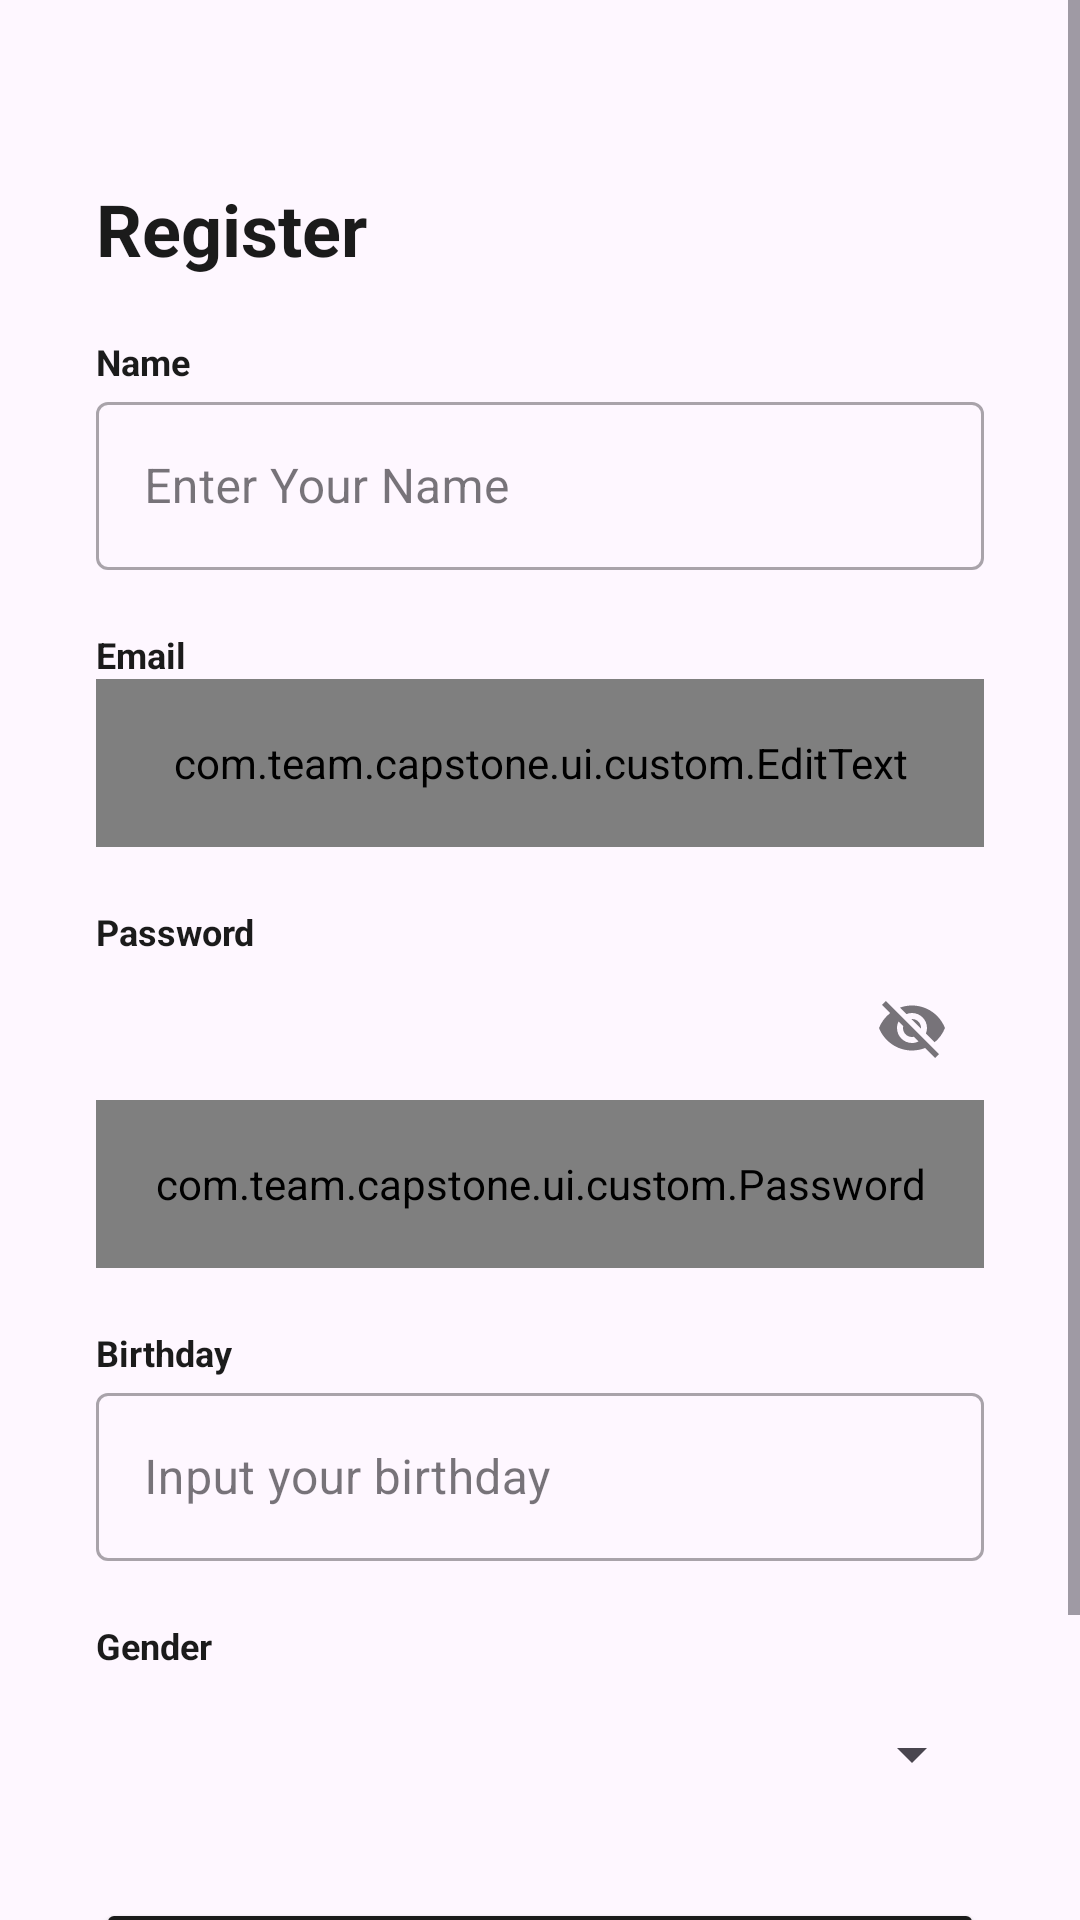

The Android layout XML behind this screen, and the referenced resources:
<!-- AndroidManifest.xml: application theme Theme.BerUang -->
<!-- res/layout/activity_register.xml -->
<?xml version="1.0" encoding="utf-8"?>
<ScrollView xmlns:android="http://schemas.android.com/apk/res/android"
    xmlns:app="http://schemas.android.com/apk/res-auto"
    xmlns:tools="http://schemas.android.com/tools"
    android:layout_width="match_parent"
    android:layout_height="match_parent"
    tools:context=".ui.register.RegisterActivity">

    <androidx.constraintlayout.widget.ConstraintLayout
        android:layout_width="match_parent"
        android:layout_height="match_parent"
        tools:context=".ui.register.RegisterActivity">

        <TextView
            android:id="@+id/textView"
            android:layout_width="wrap_content"
            android:layout_height="wrap_content"
            android:layout_marginStart="32dp"
            android:layout_marginTop="60dp"
            android:text="@string/register"
            android:textColor="@color/black_200"
            android:textSize="24sp"
            android:textStyle="bold"
            app:layout_constraintStart_toStartOf="parent"
            app:layout_constraintTop_toTopOf="parent" />

        <TextView
            android:id="@+id/nameTextView"
            android:layout_width="wrap_content"
            android:layout_height="wrap_content"
            android:layout_marginStart="32dp"
            android:layout_marginTop="20dp"
            android:text="@string/name"
            android:textColor="@color/black_200"
            android:textSize="12sp"
            android:textStyle="bold"
            app:layout_constraintStart_toStartOf="parent"
            app:layout_constraintTop_toBottomOf="@+id/textView" />

        <com.google.android.material.textfield.TextInputLayout
            android:id="@+id/nameEditTextLayout"
            style="@style/Widget.MaterialComponents.TextInputLayout.OutlinedBox"
            android:layout_width="0dp"
            android:layout_height="wrap_content"
            android:layout_marginStart="32dp"
            android:layout_marginEnd="32dp"
            app:layout_constraintEnd_toEndOf="parent"
            app:layout_constraintStart_toStartOf="parent"
            app:layout_constraintTop_toBottomOf="@+id/nameTextView">

            <com.google.android.material.textfield.TextInputEditText
                android:id="@+id/ed_name"
                android:layout_width="match_parent"
                android:layout_height="56dp"
                android:ems="10"
                android:hint="@string/nameInput"
                android:inputType="text" />
        </com.google.android.material.textfield.TextInputLayout>

        <TextView
            android:id="@+id/emailTextView"
            android:layout_width="wrap_content"
            android:layout_height="wrap_content"
            android:layout_marginStart="32dp"
            android:layout_marginTop="20dp"
            android:text="@string/email"
            android:textColor="@color/black_200"
            android:textSize="12sp"
            android:textStyle="bold"
            app:layout_constraintStart_toStartOf="parent"
            app:layout_constraintTop_toBottomOf="@+id/nameEditTextLayout" />

        <com.google.android.material.textfield.TextInputLayout
            android:id="@+id/emailEditTextLayout"
            style="@style/Widget.MaterialComponents.TextInputLayout.OutlinedBox"
            android:layout_width="0dp"
            android:layout_height="wrap_content"
            android:layout_marginStart="32dp"
            android:layout_marginEnd="32dp"
            app:layout_constraintEnd_toEndOf="parent"
            app:layout_constraintStart_toStartOf="parent"
            app:layout_constraintTop_toBottomOf="@+id/emailTextView">

            <com.team.capstone.ui.custom.EditText
                android:id="@+id/ed_regis_email"
                android:layout_width="match_parent"
                android:layout_height="56dp"
                android:ems="10"
                android:hint="@string/email_hint"
                android:inputType="textEmailAddress"
                android:padding="12dp"
                tools:ignore="SpeakableTextPresentCheck" />
        </com.google.android.material.textfield.TextInputLayout>

        <TextView
            android:id="@+id/passwoedTextView"
            android:layout_width="wrap_content"
            android:layout_height="wrap_content"
            android:layout_marginStart="32dp"
            android:layout_marginTop="20dp"
            android:text="@string/password"
            android:textColor="@color/black_200"
            android:textSize="12sp"
            android:textStyle="bold"
            app:layout_constraintStart_toStartOf="parent"
            app:layout_constraintTop_toBottomOf="@+id/emailEditTextLayout" />

        <com.google.android.material.textfield.TextInputLayout
            android:id="@+id/passwordEditTextLayout"
            style="@style/Widget.MaterialComponents.TextInputLayout.OutlinedBox"
            android:layout_width="0dp"
            android:layout_height="wrap_content"
            android:layout_marginStart="32dp"
            android:layout_marginEnd="32dp"
            app:endIconMode="password_toggle"
            app:layout_constraintEnd_toEndOf="parent"
            app:layout_constraintStart_toStartOf="parent"
            app:layout_constraintTop_toBottomOf="@+id/passwoedTextView">

            <com.team.capstone.ui.custom.Password
                android:id="@+id/ed_password"
                android:layout_width="match_parent"
                android:layout_height="56dp"
                android:ems="10"
                android:hint="@string/password_hint"
                android:inputType="textPassword"
                android:padding="8dp"
                tools:ignore="SpeakableTextPresentCheck" />
        </com.google.android.material.textfield.TextInputLayout>


        
        <TextView
            android:id="@+id/dobTextView"
            android:layout_width="wrap_content"
            android:layout_height="wrap_content"
            android:layout_marginStart="32dp"
            android:layout_marginTop="20dp"
            android:text="@string/date_of_birth"
            android:textColor="@color/black_200"
            android:textSize="12sp"
            android:textStyle="bold"
            app:layout_constraintStart_toStartOf="parent"
            app:layout_constraintTop_toBottomOf="@+id/passwordEditTextLayout" />

        <com.google.android.material.textfield.TextInputLayout
            android:id="@+id/dobEditTextLayout"
            style="@style/Widget.MaterialComponents.TextInputLayout.OutlinedBox"
            android:layout_width="0dp"
            android:layout_height="wrap_content"
            android:layout_marginStart="32dp"
            android:layout_marginEnd="32dp"
            app:layout_constraintEnd_toEndOf="parent"
            app:layout_constraintStart_toStartOf="parent"
            app:layout_constraintTop_toBottomOf="@+id/dobTextView">

            <com.google.android.material.textfield.TextInputEditText
                android:id="@+id/ed_dob"
                android:layout_width="match_parent"
                android:layout_height="56dp"
                android:ems="10"
                android:focusable="false"
                android:hint="@string/date_of_birth_hint"
                android:inputType="date"
                android:onClick="showDatePickerDialog" />
        </com.google.android.material.textfield.TextInputLayout>

        
        <TextView
            android:id="@+id/genderTextView"
            android:layout_width="wrap_content"
            android:layout_height="wrap_content"
            android:layout_marginStart="32dp"
            android:layout_marginTop="20dp"
            android:text="@string/gender"
            android:textColor="@color/black_200"
            android:textSize="12sp"
            android:textStyle="bold"
            app:layout_constraintStart_toStartOf="parent"
            app:layout_constraintTop_toBottomOf="@+id/dobEditTextLayout" />

        <Spinner
            android:id="@+id/spinnerGender"
            android:layout_width="0dp"
            android:layout_height="56dp"
            android:layout_marginStart="32dp"
            android:layout_marginEnd="32dp"
            app:layout_constraintEnd_toEndOf="parent"
            app:layout_constraintStart_toStartOf="parent"
            app:layout_constraintTop_toBottomOf="@+id/genderTextView" />
        <Button
            android:id="@+id/regButton"
            android:layout_width="0dp"
            android:layout_height="64dp"
            android:layout_marginStart="32dp"
            android:layout_marginEnd="32dp"
            android:layout_marginTop="20dp"
            android:layout_marginBottom="64dp"
            android:backgroundTint="@color/black_200"
            android:text="@string/register"
            app:layout_constraintBottom_toBottomOf="parent"
            app:layout_constraintEnd_toEndOf="parent"
            app:layout_constraintStart_toStartOf="parent"
            app:layout_constraintTop_toBottomOf="@+id/spinnerGender" />

        <TextView
            android:id="@+id/textView2"
            android:layout_width="wrap_content"
            android:layout_height="40dp"
            android:layout_marginTop="4dp"
            android:text="@string/redirectLogin"
            app:layout_constraintEnd_toStartOf="@+id/redirectToLogin"
            app:layout_constraintStart_toStartOf="@+id/regButton"
            app:layout_constraintTop_toBottomOf="@+id/regButton" />

        <TextView
            android:id="@+id/redirectToLogin"
            android:layout_width="wrap_content"
            android:layout_height="40dp"
            android:text="@string/login"
            android:textColor="@color/purple_600"
            app:layout_constraintBottom_toBottomOf="@+id/textView2"
            app:layout_constraintEnd_toEndOf="@+id/regButton"
            app:layout_constraintStart_toEndOf="@+id/textView2"
            app:layout_constraintTop_toTopOf="@+id/textView2" />
    </androidx.constraintlayout.widget.ConstraintLayout>
</ScrollView>
<!-- resources referenced by this layout -->
<resources>
  <color name="black_200">#1B1B1B</color>
  <color name="purple_600">#6C40C9</color>
  <string name="date_of_birth">Birthday</string>
  <string name="date_of_birth_hint">Input your birthday</string>
  <string name="email">Email</string>
  <string name="email_hint">Enter Your Email</string>
  <string name="gender">Gender</string>
  <string name="login">Login</string>
  <string name="name">Name</string>
  <string name="nameInput">Enter Your Name</string>
  <string name="password">Password</string>
  <string name="password_hint">Enter Your Password</string>
  <string name="redirectLogin">Already Have An Account?</string>
  <string name="register">Register</string>
  <style name="Theme.BerUang" parent="Theme.MaterialComponents.DayNight.DarkActionBar">
          
          <item name="colorPrimary">@color/blue_700</item>
          <item name="colorPrimaryVariant">@color/blue_500</item>
          <item name="colorOnPrimary">@color/white</item>
          
          <item name="colorSecondary">@color/purple_600</item>
          <item name="colorSecondaryVariant">@color/purple_300</item>
          <item name="colorOnSecondary">@color/black_200</item>
          
          <item name="android:statusBarColor">?attr/colorPrimaryVariant</item>
          
      </style>
  <color name="blue_700">#004E86</color>
  <color name="blue_500">#0070C0</color>
  <color name="white">#FFFFFFFF</color>
  <color name="purple_300">#8F6DD6</color>
</resources>
